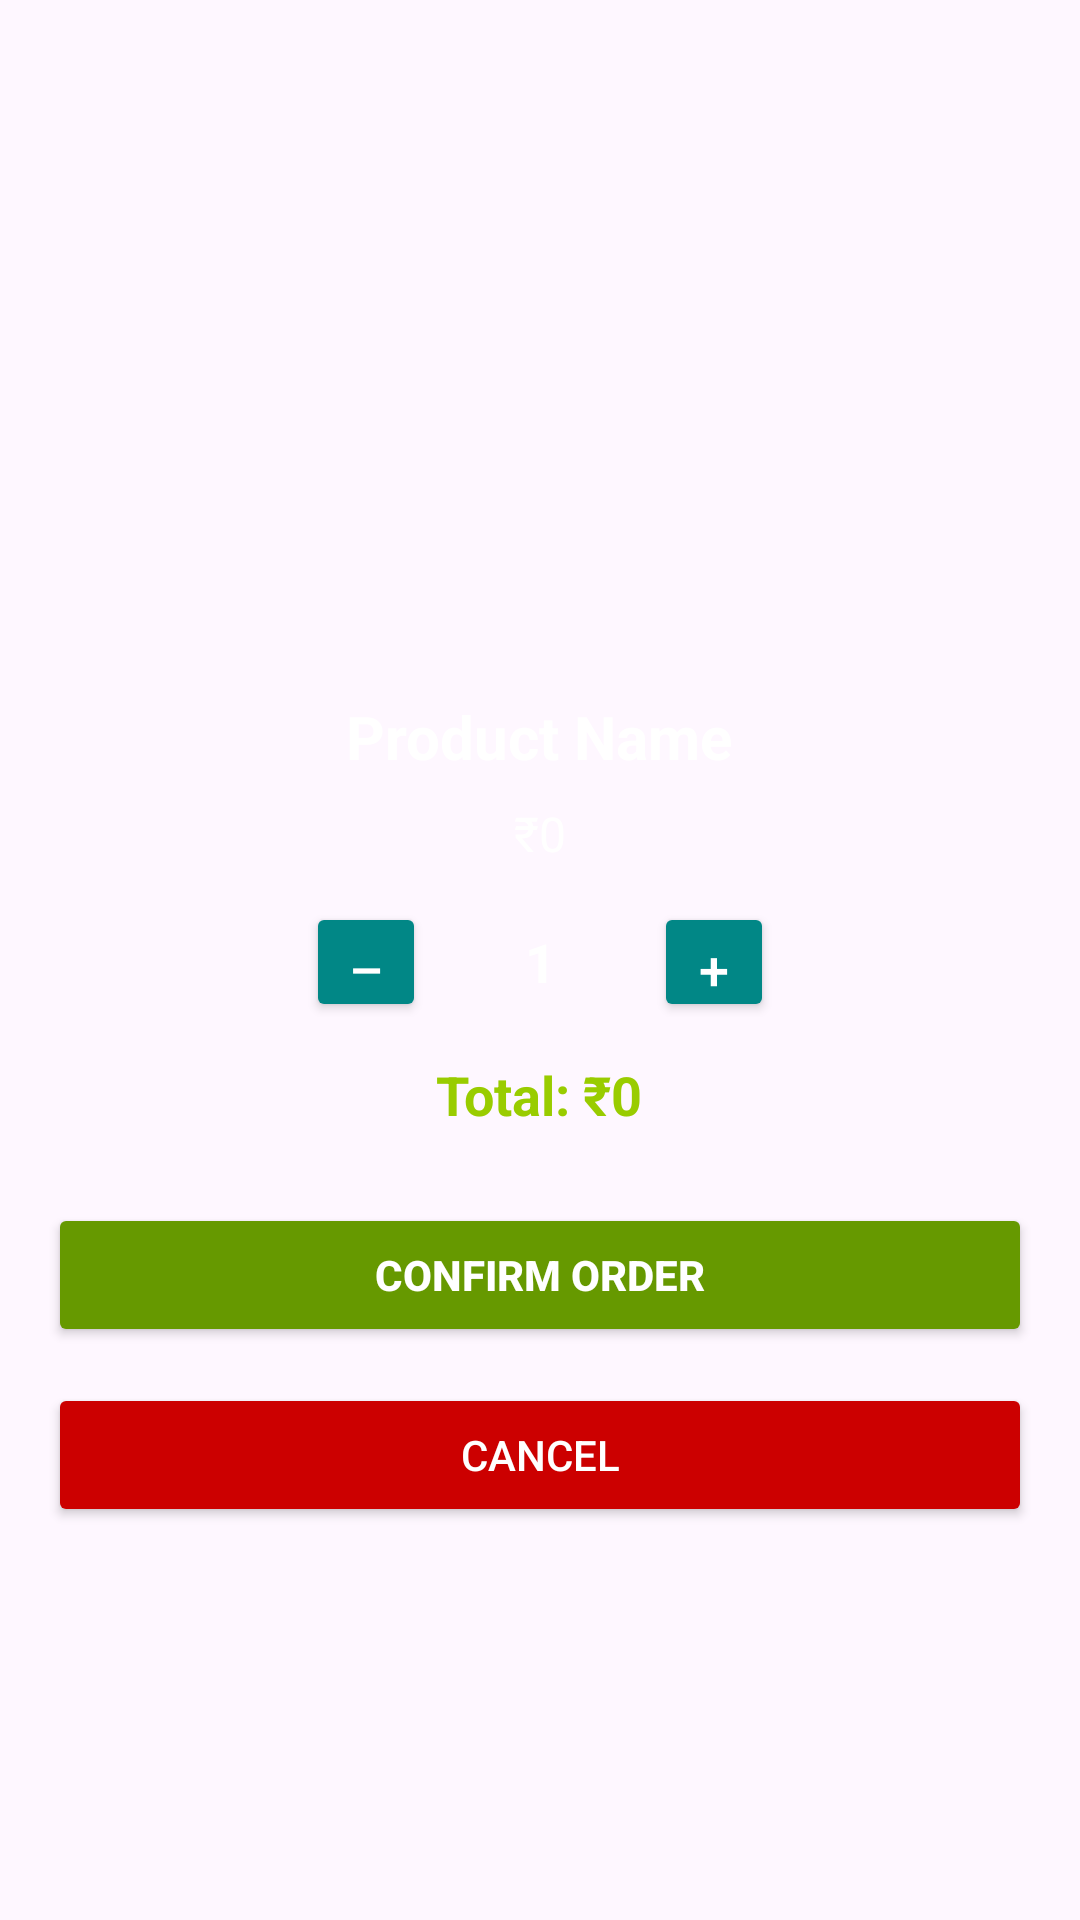

Layout XML and referenced resources for this Android screen:
<!-- AndroidManifest.xml: application theme Theme.BazarHub -->
<!-- res/layout/activity_checkout.xml -->
<?xml version="1.0" encoding="utf-8"?>
<LinearLayout xmlns:android="http://schemas.android.com/apk/res/android"
    android:layout_width="match_parent"
    android:layout_height="match_parent"
    android:orientation="vertical"
    android:padding="16dp"
    android:gravity="center_horizontal"
    android:background="@drawable/bg_splash_gradient">

    
    <ImageView
        android:id="@+id/productImage"
        android:layout_width="200dp"
        android:layout_height="200dp"
        android:scaleType="centerCrop"
        android:layout_marginBottom="16dp"
        android:background="@drawable/bg_card"/>

    
    <TextView
        android:id="@+id/productTitle"
        android:layout_width="wrap_content"
        android:layout_height="wrap_content"
        android:text="Product Name"
        android:textSize="20sp"
        android:textStyle="bold"
        android:textColor="@android:color/white"
        android:layout_marginBottom="8dp"/>

    
    <TextView
        android:id="@+id/productPrice"
        android:layout_width="wrap_content"
        android:layout_height="wrap_content"
        android:text="₹0"
        android:textSize="16sp"
        android:textColor="@android:color/white"/>

    
    <LinearLayout
        android:id="@+id/quantityPicker"
        android:layout_width="wrap_content"
        android:layout_height="wrap_content"
        android:orientation="horizontal"
        android:gravity="center"
        android:layout_marginTop="12dp">

        <Button
            android:id="@+id/btnDecrease"
            android:layout_width="40dp"
            android:layout_height="40dp"
            android:text="–"
            android:textSize="18sp"
            android:backgroundTint="@color/teal_700"
            android:textColor="@android:color/white" />

        <TextView
            android:id="@+id/tvQuantity"
            android:layout_width="60dp"
            android:layout_height="40dp"
            android:gravity="center"
            android:text="1"
            android:textSize="18sp"
            android:textStyle="bold"
            android:layout_marginHorizontal="8dp"
            android:textColor="@android:color/white"/>

        <Button
            android:id="@+id/btnIncrease"
            android:layout_width="40dp"
            android:layout_height="40dp"
            android:text="+"
            android:textSize="18sp"
            android:backgroundTint="@color/teal_700"
            android:textColor="@android:color/white" />
    </LinearLayout>

    
    <TextView
        android:id="@+id/totalPrice"
        android:layout_width="wrap_content"
        android:layout_height="wrap_content"
        android:text="Total: ₹0"
        android:textSize="18sp"
        android:textStyle="bold"
        android:textColor="@android:color/holo_green_light"
        android:layout_marginTop="12dp"/>

    
    <Button
        android:id="@+id/btnConfirmOrder"
        android:layout_width="match_parent"
        android:layout_height="wrap_content"
        android:text="Confirm Order"
        android:textStyle="bold"
        android:backgroundTint="@android:color/holo_green_dark"
        android:textColor="@android:color/white"
        android:layout_marginTop="24dp"/>

    
    <Button
        android:id="@+id/btnCancelCheckout"
        android:layout_width="match_parent"
        android:layout_height="wrap_content"
        android:text="Cancel"
        android:backgroundTint="@android:color/holo_red_dark"
        android:textColor="@android:color/white"
        android:layout_marginTop="12dp"/>
</LinearLayout>
<!-- resources referenced by this layout -->
<resources>
  <style name="Theme.BazarHub" parent="Base.Theme.BazarHub" />
  <style name="Base.Theme.BazarHub" parent="Theme.Material3.DayNight.NoActionBar">
          
          
          <item name="android:statusBarColor">?attr/colorSurface</item>
          <item name="android:navigationBarColor">?attr/colorSurface</item>
      </style>
  <!-- not gathered from this repository: default colours our renderer supplied (Android Studio template values) -->
  <color name="teal_700">#FF018786</color>
</resources>
